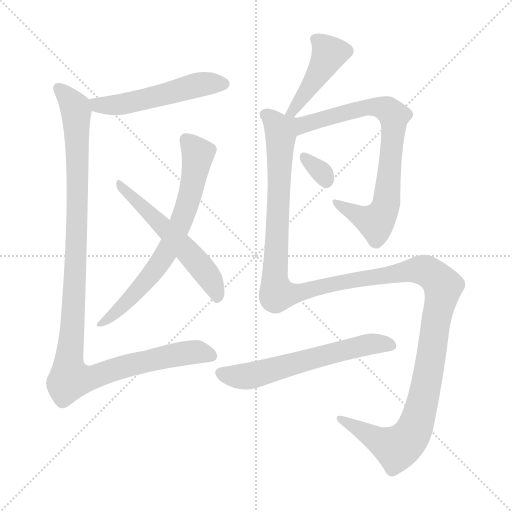
t = 0.00 s
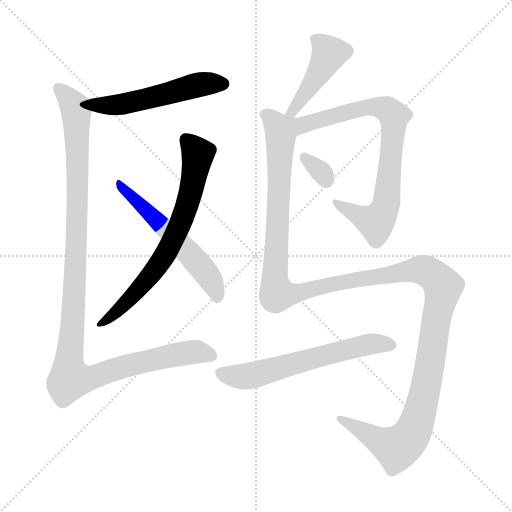
t = 1.65 s
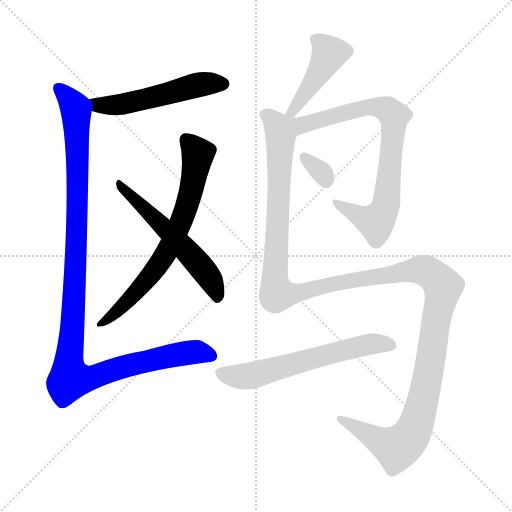
t = 3.29 s
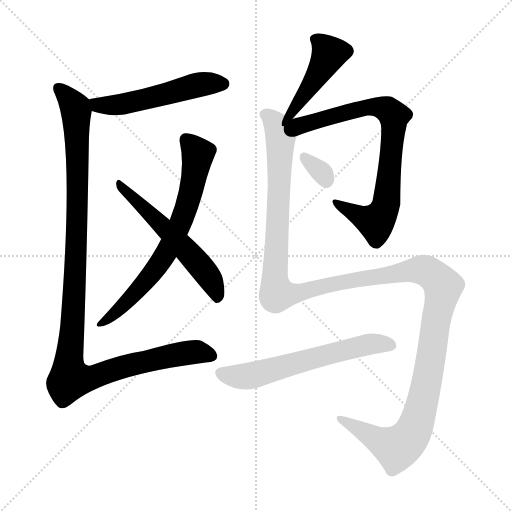
t = 4.94 s
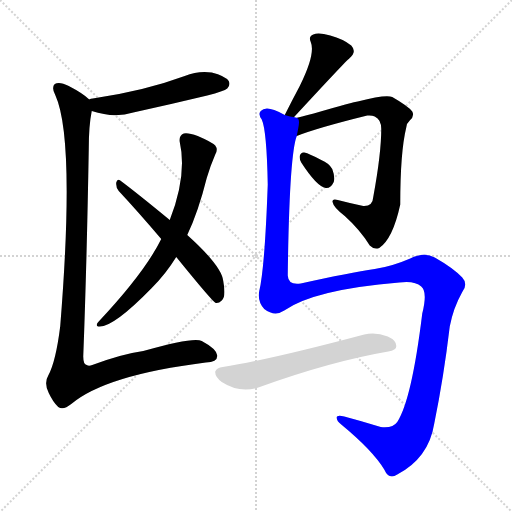
t = 6.58 s
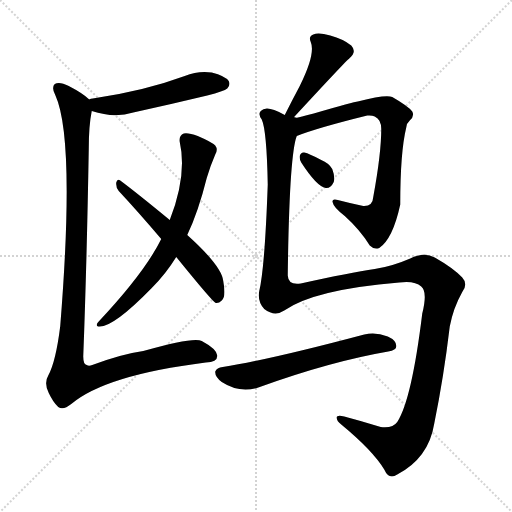
t = 8.23 s

The animated SVG that drew these frames (rendered in a browser with its animation timeline set to each time). Animation: 9 CSS @keyframes rules; one cycle of 8.22 s.

<svg version="1.1" viewBox="0 0 1024 1024" xmlns="http://www.w3.org/2000/svg">
  <g stroke="lightgray" stroke-dasharray="1,1" stroke-width="1" transform="scale(4, 4)">
    <line x1="0" y1="0" x2="256" y2="256"></line>
    <line x1="256" y1="0" x2="0" y2="256"></line>
    <line x1="128" y1="0" x2="128" y2="256"></line>
    <line x1="0" y1="128" x2="256" y2="128"></line>
  </g>
<g transform="scale(1, -1) translate(0, -900)">
   <style type="text/css">
    @keyframes keyframes0 {
      from {
       stroke: blue;
       stroke-dashoffset: 525;
       stroke-width: 128;
       }
       63% {
       animation-timing-function: step-end;
       stroke: blue;
       stroke-dashoffset: 0;
       stroke-width: 128;
       }
       to {
       stroke: black;
       stroke-width: 1024;
       }
       }
       #make-me-a-hanzi-animation-0 {
         animation: keyframes0 0.677246s both;
         animation-delay: 0.000000s;
         animation-timing-function: linear;
       }
    @keyframes keyframes1 {
      from {
       stroke: blue;
       stroke-dashoffset: 697;
       stroke-width: 128;
       }
       69% {
       animation-timing-function: step-end;
       stroke: blue;
       stroke-dashoffset: 0;
       stroke-width: 128;
       }
       to {
       stroke: black;
       stroke-width: 1024;
       }
       }
       #make-me-a-hanzi-animation-1 {
         animation: keyframes1 0.817220s both;
         animation-delay: 0.677246s;
         animation-timing-function: linear;
       }
    @keyframes keyframes2 {
      from {
       stroke: blue;
       stroke-dashoffset: 561;
       stroke-width: 128;
       }
       65% {
       animation-timing-function: step-end;
       stroke: blue;
       stroke-dashoffset: 0;
       stroke-width: 128;
       }
       to {
       stroke: black;
       stroke-width: 1024;
       }
       }
       #make-me-a-hanzi-animation-2 {
         animation: keyframes2 0.706543s both;
         animation-delay: 1.494466s;
         animation-timing-function: linear;
       }
    @keyframes keyframes3 {
      from {
       stroke: blue;
       stroke-dashoffset: 1139;
       stroke-width: 128;
       }
       79% {
       animation-timing-function: step-end;
       stroke: blue;
       stroke-dashoffset: 0;
       stroke-width: 128;
       }
       to {
       stroke: black;
       stroke-width: 1024;
       }
       }
       #make-me-a-hanzi-animation-3 {
         animation: keyframes3 1.176921s both;
         animation-delay: 2.201009s;
         animation-timing-function: linear;
       }
    @keyframes keyframes4 {
      from {
       stroke: blue;
       stroke-dashoffset: 441;
       stroke-width: 128;
       }
       59% {
       animation-timing-function: step-end;
       stroke: blue;
       stroke-dashoffset: 0;
       stroke-width: 128;
       }
       to {
       stroke: black;
       stroke-width: 1024;
       }
       }
       #make-me-a-hanzi-animation-4 {
         animation: keyframes4 0.608887s both;
         animation-delay: 3.377930s;
         animation-timing-function: linear;
       }
    @keyframes keyframes5 {
      from {
       stroke: blue;
       stroke-dashoffset: 775;
       stroke-width: 128;
       }
       72% {
       animation-timing-function: step-end;
       stroke: blue;
       stroke-dashoffset: 0;
       stroke-width: 128;
       }
       to {
       stroke: black;
       stroke-width: 1024;
       }
       }
       #make-me-a-hanzi-animation-5 {
         animation: keyframes5 0.880697s both;
         animation-delay: 3.986816s;
         animation-timing-function: linear;
       }
    @keyframes keyframes6 {
      from {
       stroke: blue;
       stroke-dashoffset: 320;
       stroke-width: 128;
       }
       51% {
       animation-timing-function: step-end;
       stroke: blue;
       stroke-dashoffset: 0;
       stroke-width: 128;
       }
       to {
       stroke: black;
       stroke-width: 1024;
       }
       }
       #make-me-a-hanzi-animation-6 {
         animation: keyframes6 0.510417s both;
         animation-delay: 4.867513s;
         animation-timing-function: linear;
       }
    @keyframes keyframes7 {
      from {
       stroke: blue;
       stroke-dashoffset: 1442;
       stroke-width: 128;
       }
       82% {
       animation-timing-function: step-end;
       stroke: blue;
       stroke-dashoffset: 0;
       stroke-width: 128;
       }
       to {
       stroke: black;
       stroke-width: 1024;
       }
       }
       #make-me-a-hanzi-animation-7 {
         animation: keyframes7 1.423503s both;
         animation-delay: 5.377930s;
         animation-timing-function: linear;
       }
    @keyframes keyframes8 {
      from {
       stroke: blue;
       stroke-dashoffset: 607;
       stroke-width: 128;
       }
       66% {
       animation-timing-function: step-end;
       stroke: blue;
       stroke-dashoffset: 0;
       stroke-width: 128;
       }
       to {
       stroke: black;
       stroke-width: 1024;
       }
       }
       #make-me-a-hanzi-animation-8 {
         animation: keyframes8 0.743978s both;
         animation-delay: 6.801432s;
         animation-timing-function: linear;
       }
</style>
<path d="M 183.5 678.0 Q 228.5 663.0 266.5 675.0 Q 339.5 691.0 414.5 709.0 Q 448.5 718.0 454.5 723.0 Q 461.5 730.0 457.5 738.0 Q 450.5 748.0 423.5 755.0 Q 396.5 759.0 369.5 748.0 Q 288.5 718.0 185.5 703.0 Q 181.5 703.0 178.5 701.0 C 149.5 694.0 154.5 687.0 183.5 678.0 Z" fill="lightgray"></path> 
<path d="M 374.5 430.0 Q 396.5 476.0 413.5 544.0 Q 420.5 568.0 430.5 591.0 Q 436.5 601.0 430.5 609.0 Q 423.5 616.0 395.5 628.0 Q 376.5 635.0 367.5 633.0 Q 357.5 629.0 359.5 616.0 Q 374.5 550.0 339.5 460.0 L 322.5 422.0 Q 289.5 355.0 196.5 256.0 Q 190.5 249.0 196.5 247.0 Q 224.5 243.0 303.5 324.0 Q 331.5 352.0 352.5 386.0 L 374.5 430.0 Z" fill="lightgray"></path> 
<path d="M 352.5 386.0 Q 425.5 296.0 431.5 294.0 Q 437.5 293.0 443.5 299.0 Q 452.5 306.0 446.5 338.0 Q 443.5 368.0 374.5 430.0 L 339.5 460.0 Q 276.5 512.0 240.5 539.0 Q 234.5 543.0 232.5 535.0 Q 231.5 525.0 237.5 518.0 Q 277.5 475.0 322.5 422.0 L 352.5 386.0 Z" fill="lightgray"></path> 
<path d="M 178.5 701.0 Q 166.5 713.0 137.5 728.0 Q 118.5 738.0 109.5 732.0 Q 102.5 725.0 110.5 710.0 Q 150.5 623.0 120.5 248.0 Q 111.5 176.0 96.5 149.0 Q 87.5 134.0 97.5 114.0 Q 106.5 95.0 116.5 86.0 Q 126.5 79.0 142.5 92.0 Q 211.5 150.0 411.5 175.0 Q 435.5 176.0 434.5 189.0 Q 433.5 202.0 403.5 218.0 Q 388.5 227.0 286.5 198.0 Q 243.5 192.0 184.5 170.0 Q 177.5 167.0 173.5 170.0 Q 166.5 171.0 166.5 187.0 Q 173.5 370.0 177.5 601.0 Q 177.5 649.0 183.5 678.0 C 186.5 695.0 186.5 695.0 178.5 701.0 Z" fill="lightgray"></path> 
<path d="M 584.5 662.0 Q 693.5 780.0 698.5 783.0 Q 714.5 796.0 702.5 809.0 Q 686.5 822.0 660.5 829.0 Q 636.5 836.0 626.5 831.0 Q 616.5 827.0 621.5 816.0 Q 631.5 792.0 599.5 728.0 Q 584.5 700.0 569.5 670.0 C 556.5 643.0 564.5 640.0 584.5 662.0 Z" fill="lightgray"></path> 
<path d="M 593.5 628.0 Q 633.5 644.0 734.5 669.0 Q 743.5 670.0 749.5 667.0 Q 762.5 661.0 762.5 642.0 Q 762.5 593.0 746.5 506.0 Q 745.5 487.0 726.5 488.0 Q 698.5 494.0 675.5 500.0 Q 662.5 503.0 665.5 495.0 Q 666.5 486.0 689.5 468.0 Q 720.5 440.0 739.5 409.0 Q 748.5 400.0 758.5 404.0 Q 785.5 422.0 800.5 491.0 Q 800.5 596.0 812.5 645.0 Q 813.5 654.0 819.5 659.0 Q 829.5 668.0 824.5 677.0 Q 817.5 687.0 784.5 706.0 Q 772.5 712.0 715.5 697.0 Q 709.5 697.0 627.5 673.0 Q 602.5 667.0 584.5 662.0 C 555.5 654.0 565.5 618.0 593.5 628.0 Z" fill="lightgray"></path> 
<path d="M 602.5 575.0 Q 633.5 527.0 651.5 524.0 Q 661.5 523.0 667.5 536.0 Q 670.5 546.0 664.5 562.0 Q 657.5 574.0 642.5 580.0 Q 618.5 593.0 608.5 595.0 Q 601.5 596.0 599.5 588.0 Q 598.5 582.0 602.5 575.0 Z" fill="lightgray"></path> 
<path d="M 568.5 279.0 Q 628.5 321.0 798.5 335.0 Q 829.5 339.0 842.5 327.0 Q 855.5 317.0 844.5 273.0 Q 823.5 101.0 794.5 56.0 Q 785.5 43.0 761.5 46.0 Q 722.5 58.0 688.5 67.0 Q 672.5 71.0 673.5 64.0 Q 673.5 58.0 682.5 51.0 Q 745.5 -1.0 768.5 -39.0 Q 777.5 -60.0 794.5 -49.0 Q 857.5 -16.0 868.5 53.0 Q 887.5 146.0 899.5 247.0 Q 906.5 284.0 924.5 316.0 Q 936.5 332.0 924.5 345.0 Q 906.5 364.0 869.5 385.0 Q 848.5 397.0 820.5 383.0 Q 783.5 367.0 749.5 362.0 Q 700.5 355.0 601.5 333.0 Q 576.5 329.0 575.5 349.0 Q 578.5 589.0 593.5 628.0 C 603.5 676.0 597.5 660.0 569.5 670.0 Q 559.5 676.0 548.5 680.0 Q 529.5 687.0 521.5 678.0 Q 515.5 672.0 523.5 661.0 Q 533.5 639.0 535.5 531.0 Q 529.5 363.0 518.5 318.0 Q 514.5 297.0 528.5 282.0 Q 549.5 266.0 568.5 279.0 Z" fill="lightgray"></path> 
<path d="M 445.5 166.0 Q 433.5 165.0 430.5 157.0 Q 429.5 147.0 443.5 136.0 Q 480.5 112.0 519.5 126.0 Q 660.5 177.0 776.5 197.0 Q 792.5 200.0 792.5 207.0 Q 793.5 219.0 775.5 227.0 Q 750.5 237.0 728.5 231.0 Q 536.5 180.0 445.5 166.0 Z" fill="lightgray"></path> 
      <clipPath id="make-me-a-hanzi-clip-0">
      <path d="M 183.5 678.0 Q 228.5 663.0 266.5 675.0 Q 339.5 691.0 414.5 709.0 Q 448.5 718.0 454.5 723.0 Q 461.5 730.0 457.5 738.0 Q 450.5 748.0 423.5 755.0 Q 396.5 759.0 369.5 748.0 Q 288.5 718.0 185.5 703.0 Q 181.5 703.0 178.5 701.0 C 149.5 694.0 154.5 687.0 183.5 678.0 Z" fill="lightgray"></path>
      </clipPath>
      <path clip-path="url(#make-me-a-hanzi-clip-0)" d="M 183.5 696.0 L 208.5 689.0 L 244.5 691.0 L 394.5 730.0 L 446.5 732.0 " fill="none" id="make-me-a-hanzi-animation-0" stroke-dasharray="397 794" stroke-linecap="round"></path>

      <clipPath id="make-me-a-hanzi-clip-1">
      <path d="M 374.5 430.0 Q 396.5 476.0 413.5 544.0 Q 420.5 568.0 430.5 591.0 Q 436.5 601.0 430.5 609.0 Q 423.5 616.0 395.5 628.0 Q 376.5 635.0 367.5 633.0 Q 357.5 629.0 359.5 616.0 Q 374.5 550.0 339.5 460.0 L 322.5 422.0 Q 289.5 355.0 196.5 256.0 Q 190.5 249.0 196.5 247.0 Q 224.5 243.0 303.5 324.0 Q 331.5 352.0 352.5 386.0 L 374.5 430.0 Z" fill="lightgray"></path>
      </clipPath>
      <path clip-path="url(#make-me-a-hanzi-clip-1)" d="M 372.5 620.0 L 395.5 592.0 L 380.5 510.0 L 347.5 423.0 L 322.5 378.0 L 283.5 327.0 L 230.5 274.0 L 199.5 252.0 " fill="none" id="make-me-a-hanzi-animation-1" stroke-dasharray="569 1138" stroke-linecap="round"></path>

      <clipPath id="make-me-a-hanzi-clip-2">
      <path d="M 352.5 386.0 Q 425.5 296.0 431.5 294.0 Q 437.5 293.0 443.5 299.0 Q 452.5 306.0 446.5 338.0 Q 443.5 368.0 374.5 430.0 L 339.5 460.0 Q 276.5 512.0 240.5 539.0 Q 234.5 543.0 232.5 535.0 Q 231.5 525.0 237.5 518.0 Q 277.5 475.0 322.5 422.0 L 352.5 386.0 Z" fill="lightgray"></path>
      </clipPath>
      <path clip-path="url(#make-me-a-hanzi-clip-2)" d="M 239.5 531.0 L 392.5 378.0 L 420.5 341.0 L 435.5 302.0 " fill="none" id="make-me-a-hanzi-animation-2" stroke-dasharray="433 866" stroke-linecap="round"></path>

      <clipPath id="make-me-a-hanzi-clip-3">
      <path d="M 178.5 701.0 Q 166.5 713.0 137.5 728.0 Q 118.5 738.0 109.5 732.0 Q 102.5 725.0 110.5 710.0 Q 150.5 623.0 120.5 248.0 Q 111.5 176.0 96.5 149.0 Q 87.5 134.0 97.5 114.0 Q 106.5 95.0 116.5 86.0 Q 126.5 79.0 142.5 92.0 Q 211.5 150.0 411.5 175.0 Q 435.5 176.0 434.5 189.0 Q 433.5 202.0 403.5 218.0 Q 388.5 227.0 286.5 198.0 Q 243.5 192.0 184.5 170.0 Q 177.5 167.0 173.5 170.0 Q 166.5 171.0 166.5 187.0 Q 173.5 370.0 177.5 601.0 Q 177.5 649.0 183.5 678.0 C 186.5 695.0 186.5 695.0 178.5 701.0 Z" fill="lightgray"></path>
      </clipPath>
      <path clip-path="url(#make-me-a-hanzi-clip-3)" d="M 116.5 724.0 L 150.5 683.0 L 154.5 629.0 L 152.5 391.0 L 138.5 149.0 L 143.5 142.0 L 173.5 143.0 L 304.5 182.0 L 363.5 193.0 L 393.5 196.0 L 422.5 189.0 " fill="none" id="make-me-a-hanzi-animation-3" stroke-dasharray="1011 2022" stroke-linecap="round"></path>

      <clipPath id="make-me-a-hanzi-clip-4">
      <path d="M 584.5 662.0 Q 693.5 780.0 698.5 783.0 Q 714.5 796.0 702.5 809.0 Q 686.5 822.0 660.5 829.0 Q 636.5 836.0 626.5 831.0 Q 616.5 827.0 621.5 816.0 Q 631.5 792.0 599.5 728.0 Q 584.5 700.0 569.5 670.0 C 556.5 643.0 564.5 640.0 584.5 662.0 Z" fill="lightgray"></path>
      </clipPath>
      <path clip-path="url(#make-me-a-hanzi-clip-4)" d="M 633.5 820.0 L 658.5 793.0 L 586.5 675.0 L 576.5 674.0 " fill="none" id="make-me-a-hanzi-animation-4" stroke-dasharray="313 626" stroke-linecap="round"></path>

      <clipPath id="make-me-a-hanzi-clip-5">
      <path d="M 593.5 628.0 Q 633.5 644.0 734.5 669.0 Q 743.5 670.0 749.5 667.0 Q 762.5 661.0 762.5 642.0 Q 762.5 593.0 746.5 506.0 Q 745.5 487.0 726.5 488.0 Q 698.5 494.0 675.5 500.0 Q 662.5 503.0 665.5 495.0 Q 666.5 486.0 689.5 468.0 Q 720.5 440.0 739.5 409.0 Q 748.5 400.0 758.5 404.0 Q 785.5 422.0 800.5 491.0 Q 800.5 596.0 812.5 645.0 Q 813.5 654.0 819.5 659.0 Q 829.5 668.0 824.5 677.0 Q 817.5 687.0 784.5 706.0 Q 772.5 712.0 715.5 697.0 Q 709.5 697.0 627.5 673.0 Q 602.5 667.0 584.5 662.0 C 555.5 654.0 565.5 618.0 593.5 628.0 Z" fill="lightgray"></path>
      </clipPath>
      <path clip-path="url(#make-me-a-hanzi-clip-5)" d="M 595.5 635.0 L 604.5 650.0 L 729.5 686.0 L 763.5 685.0 L 778.5 679.0 L 789.5 665.0 L 774.5 501.0 L 765.5 473.0 L 751.5 456.0 L 672.5 494.0 " fill="none" id="make-me-a-hanzi-animation-5" stroke-dasharray="647 1294" stroke-linecap="round"></path>

      <clipPath id="make-me-a-hanzi-clip-6">
      <path d="M 602.5 575.0 Q 633.5 527.0 651.5 524.0 Q 661.5 523.0 667.5 536.0 Q 670.5 546.0 664.5 562.0 Q 657.5 574.0 642.5 580.0 Q 618.5 593.0 608.5 595.0 Q 601.5 596.0 599.5 588.0 Q 598.5 582.0 602.5 575.0 Z" fill="lightgray"></path>
      </clipPath>
      <path clip-path="url(#make-me-a-hanzi-clip-6)" d="M 609.5 584.0 L 639.5 559.0 L 652.5 538.0 " fill="none" id="make-me-a-hanzi-animation-6" stroke-dasharray="192 384" stroke-linecap="round"></path>

      <clipPath id="make-me-a-hanzi-clip-7">
      <path d="M 568.5 279.0 Q 628.5 321.0 798.5 335.0 Q 829.5 339.0 842.5 327.0 Q 855.5 317.0 844.5 273.0 Q 823.5 101.0 794.5 56.0 Q 785.5 43.0 761.5 46.0 Q 722.5 58.0 688.5 67.0 Q 672.5 71.0 673.5 64.0 Q 673.5 58.0 682.5 51.0 Q 745.5 -1.0 768.5 -39.0 Q 777.5 -60.0 794.5 -49.0 Q 857.5 -16.0 868.5 53.0 Q 887.5 146.0 899.5 247.0 Q 906.5 284.0 924.5 316.0 Q 936.5 332.0 924.5 345.0 Q 906.5 364.0 869.5 385.0 Q 848.5 397.0 820.5 383.0 Q 783.5 367.0 749.5 362.0 Q 700.5 355.0 601.5 333.0 Q 576.5 329.0 575.5 349.0 Q 578.5 589.0 593.5 628.0 C 603.5 676.0 597.5 660.0 569.5 670.0 Q 559.5 676.0 548.5 680.0 Q 529.5 687.0 521.5 678.0 Q 515.5 672.0 523.5 661.0 Q 533.5 639.0 535.5 531.0 Q 529.5 363.0 518.5 318.0 Q 514.5 297.0 528.5 282.0 Q 549.5 266.0 568.5 279.0 Z" fill="lightgray"></path>
      </clipPath>
      <path clip-path="url(#make-me-a-hanzi-clip-7)" d="M 531.5 671.0 L 552.5 651.0 L 561.5 627.0 L 549.5 345.0 L 554.5 313.0 L 595.5 314.0 L 697.5 339.0 L 837.5 361.0 L 860.5 354.0 L 886.5 327.0 L 848.5 109.0 L 822.5 30.0 L 793.5 4.0 L 682.5 60.0 " fill="none" id="make-me-a-hanzi-animation-7" stroke-dasharray="1314 2628" stroke-linecap="round"></path>

      <clipPath id="make-me-a-hanzi-clip-8">
      <path d="M 445.5 166.0 Q 433.5 165.0 430.5 157.0 Q 429.5 147.0 443.5 136.0 Q 480.5 112.0 519.5 126.0 Q 660.5 177.0 776.5 197.0 Q 792.5 200.0 792.5 207.0 Q 793.5 219.0 775.5 227.0 Q 750.5 237.0 728.5 231.0 Q 536.5 180.0 445.5 166.0 Z" fill="lightgray"></path>
      </clipPath>
      <path clip-path="url(#make-me-a-hanzi-clip-8)" d="M 440.5 154.0 L 494.5 147.0 L 684.5 200.0 L 749.5 213.0 L 782.5 210.0 " fill="none" id="make-me-a-hanzi-animation-8" stroke-dasharray="479 958" stroke-linecap="round"></path>

</g>
</svg>
